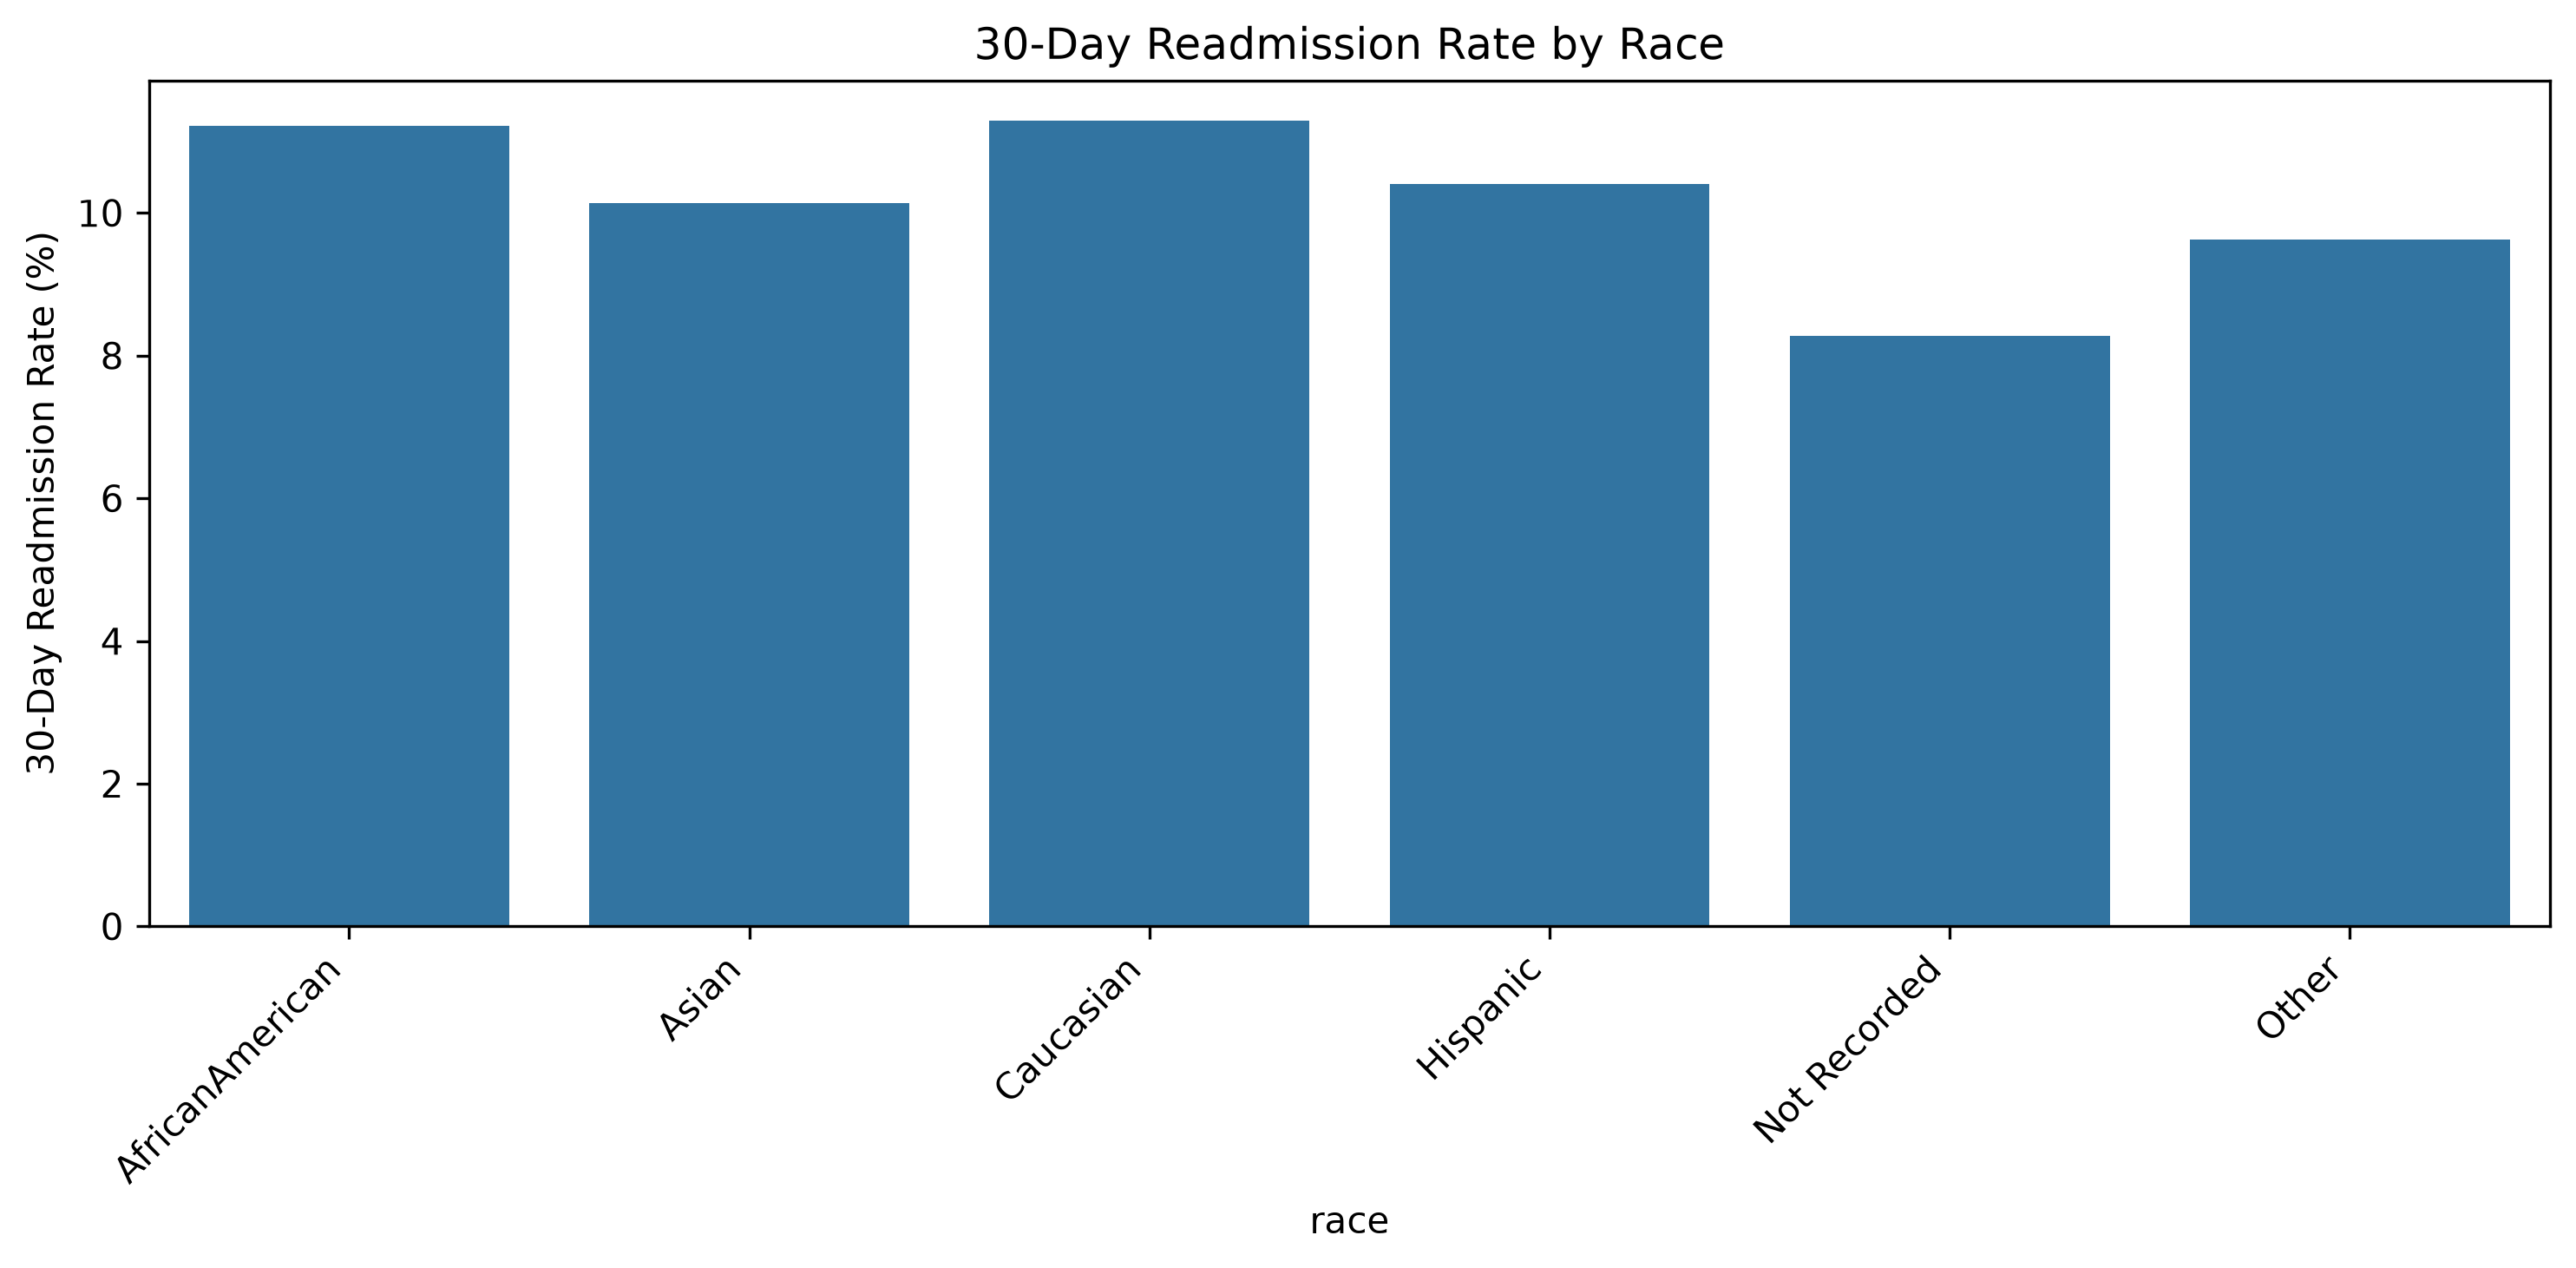

Data behind this chart, as committed beside it:
race, encounter_count, readmission_rate
AfricanAmerican, 19210, 11.22
Asian, 641, 10.14
Caucasian, 76099, 11.29
Hispanic, 2037, 10.41
Not Recorded, 2273, 8.271
Other, 1506, 9.628
